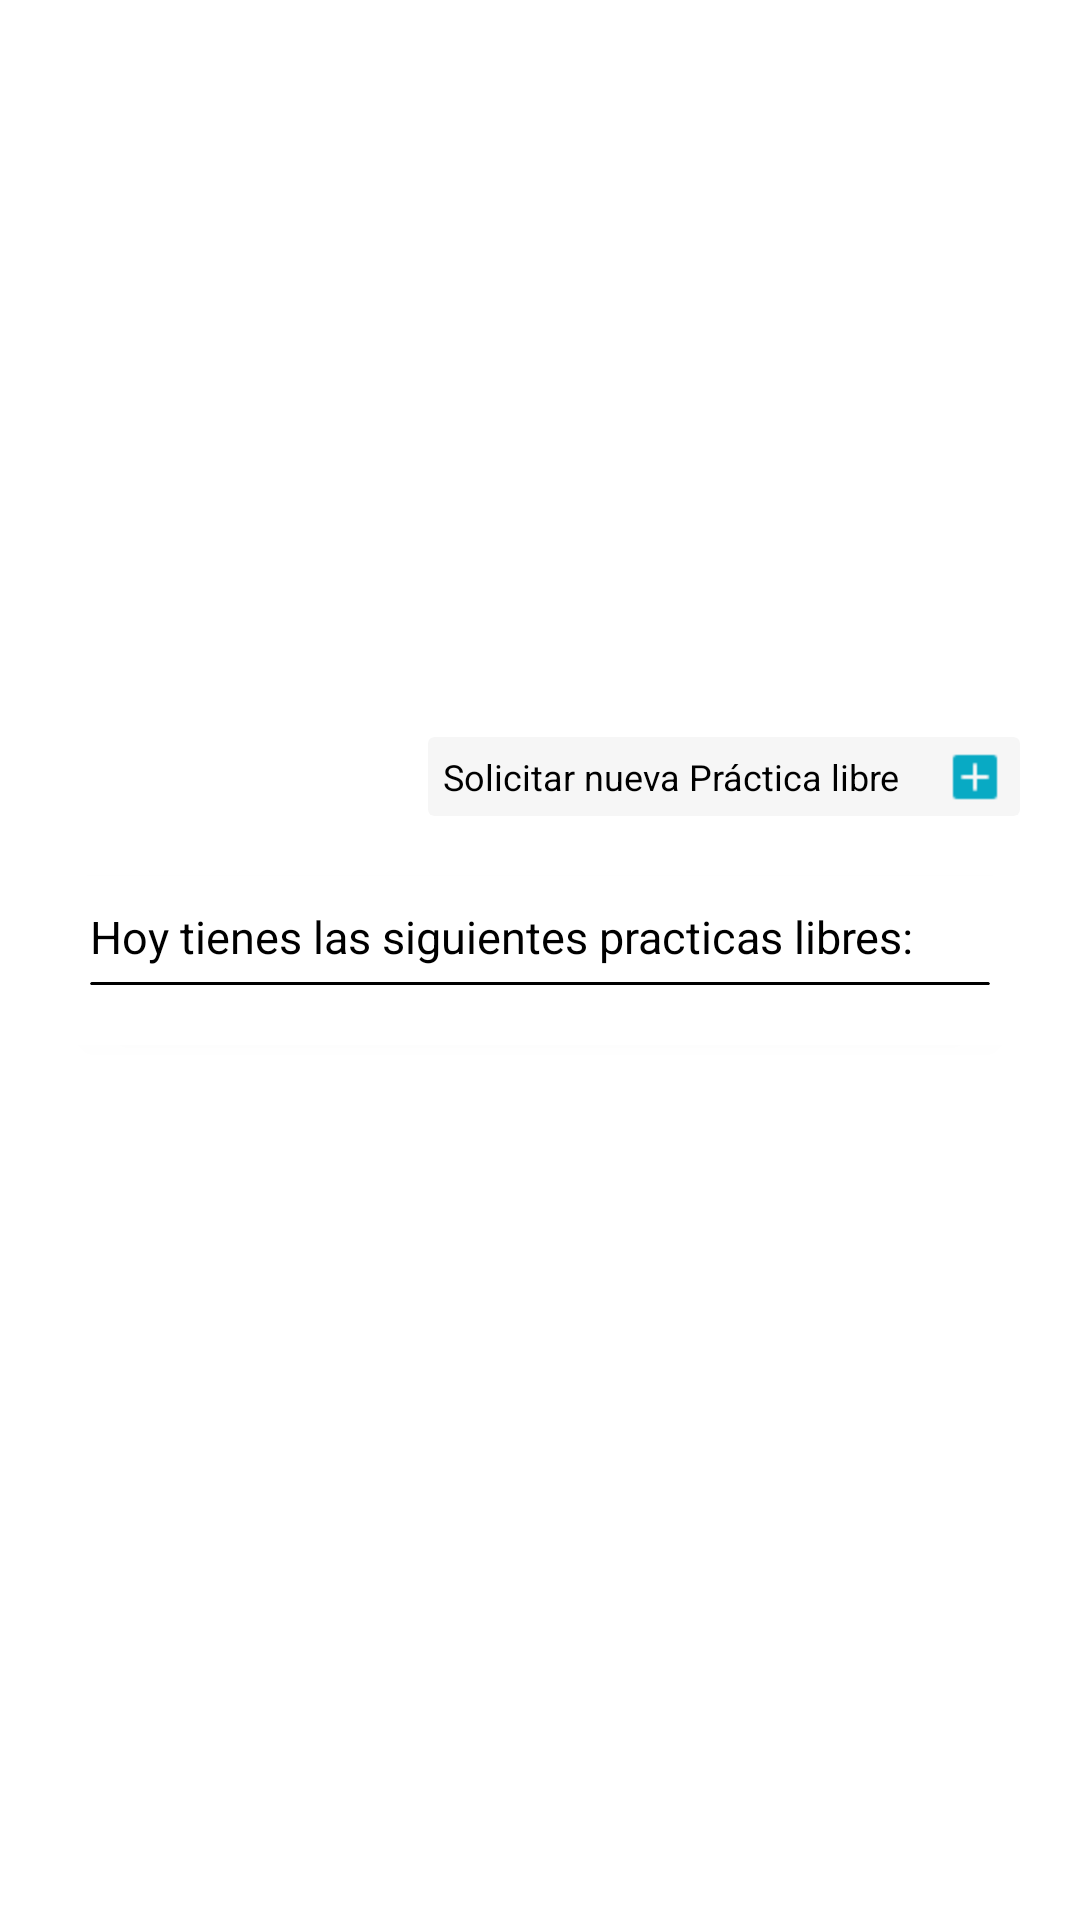

Produce the Android XML layout that renders to this screen, including the resource entries it uses.
<!-- AndroidManifest.xml: application theme Theme.EstechApp -->
<!-- res/layout/fragment_practica.xml -->
<?xml version="1.0" encoding="utf-8"?>
<androidx.constraintlayout.widget.ConstraintLayout xmlns:android="http://schemas.android.com/apk/res/android"
    xmlns:app="http://schemas.android.com/apk/res-auto"
    xmlns:tools="http://schemas.android.com/tools"
    android:layout_width="match_parent"
    android:layout_height="match_parent">


    <androidx.cardview.widget.CardView
        android:id="@+id/cardView13"
        android:layout_width="wrap_content"
        android:layout_height="wrap_content"
        android:layout_marginEnd="20dp"
        android:layout_marginBottom="20dp"
        app:cardBackgroundColor="#81EDEDED"
        app:cardElevation="0sp"
        app:layout_constraintBottom_toTopOf="@+id/cardView11"
        app:layout_constraintEnd_toEndOf="parent">

        <androidx.constraintlayout.widget.ConstraintLayout
            android:layout_width="match_parent"
            android:layout_height="match_parent">

            <TextView
                android:id="@+id/textView18"
                android:layout_width="wrap_content"
                android:layout_height="wrap_content"
                android:layout_marginStart="5dp"
                android:layout_marginTop="5dp"
                android:layout_marginBottom="5dp"
                android:text="Solicitar nueva Práctica libre"
                android:textColor="#000000"
                android:textSize="12sp"
                app:layout_constraintBottom_toBottomOf="parent"
                app:layout_constraintStart_toStartOf="parent"
                app:layout_constraintTop_toTopOf="parent" />

            <ImageView
                android:id="@+id/imageView5"
                android:layout_width="20dp"
                android:layout_height="20sp"
                android:layout_marginStart="15dp"
                android:layout_marginEnd="5dp"
                android:src="@drawable/add_icon"
                app:layout_constraintBottom_toBottomOf="parent"
                app:layout_constraintEnd_toEndOf="parent"
                app:layout_constraintStart_toEndOf="@+id/textView18"
                app:layout_constraintTop_toTopOf="parent" />
        </androidx.constraintlayout.widget.ConstraintLayout>
    </androidx.cardview.widget.CardView>

    <androidx.cardview.widget.CardView
        android:id="@+id/cardView11"
        android:layout_width="match_parent"
        android:layout_height="wrap_content"
        android:layout_marginStart="20dp"
        android:layout_marginEnd="20dp"
        app:cardCornerRadius="4dp"
        app:layout_constraintBottom_toBottomOf="parent"
        app:layout_constraintEnd_toEndOf="parent"
        app:layout_constraintStart_toStartOf="parent"
        app:layout_constraintTop_toTopOf="parent"
        app:layout_constraintVertical_bias="0.5">

        <androidx.constraintlayout.widget.ConstraintLayout
            android:layout_width="match_parent"
            android:layout_height="match_parent"
            app:layout_constraintBottom_toBottomOf="parent"
            app:layout_constraintTop_toTopOf="parent"
            app:layout_constraintVertical_bias="0.5">

            <TextView
                android:id="@+id/textView13"
                android:layout_width="wrap_content"
                android:layout_height="wrap_content"
                android:layout_marginStart="10dp"
                android:layout_marginTop="10dp"
                android:text="Hoy tienes las siguientes practicas libres:"
                android:textColor="#000000"
                android:textSize="15sp"
                app:layout_constraintStart_toStartOf="parent"
                app:layout_constraintTop_toTopOf="parent" />

            <androidx.cardview.widget.CardView
                android:id="@+id/cardView7"
                android:layout_width="0dp"
                android:layout_height="1dp"
                android:layout_marginTop="5dp"
                android:layout_marginEnd="10dp"
                app:cardBackgroundColor="#000000"
                app:cardElevation="0dp"
                app:layout_constraintEnd_toEndOf="parent"
                app:layout_constraintStart_toStartOf="@+id/textView13"
                app:layout_constraintTop_toBottomOf="@+id/textView13" >

            </androidx.cardview.widget.CardView>

            <androidx.recyclerview.widget.RecyclerView
                android:id="@+id/recyclerPracticas"
                android:layout_width="0dp"
                android:layout_height="match_parent"
                android:layout_marginTop="10dp"
                android:layout_marginBottom="10dp"
                app:layout_constraintBottom_toBottomOf="parent"
                app:layout_constraintEnd_toEndOf="@+id/cardView7"
                app:layout_constraintStart_toStartOf="@+id/cardView7"
                app:layout_constraintTop_toBottomOf="@+id/cardView7" />

        </androidx.constraintlayout.widget.ConstraintLayout>
    </androidx.cardview.widget.CardView>
</androidx.constraintlayout.widget.ConstraintLayout>
<!-- resources referenced by this layout -->
<resources>
  <!-- drawable add_icon: png bitmap (drawable, 327 bytes) -->
  <style name="Theme.EstechApp" parent="Theme.MaterialComponents.DayNight.NoActionBar">
          
          <item name="colorPrimary">@color/purple_500</item>
          <item name="colorPrimaryVariant">@color/purple_700</item>
          <item name="colorOnPrimary">@color/white</item>
          
          <item name="colorSecondary">@color/teal_200</item>
          <item name="colorSecondaryVariant">@color/teal_700</item>
          <item name="colorOnSecondary">@color/black</item>
          
          <item name="android:statusBarColor">?attr/colorPrimaryVariant</item>
          
      </style>
  <color name="purple_500">#08AAC4</color>
  <color name="purple_700">#08AAC4</color>
  <color name="white">#FFFFFFFF</color>
  <color name="teal_200">#FF03DAC5</color>
  <color name="teal_700">#FF018786</color>
  <color name="black">#FF000000</color>
</resources>
